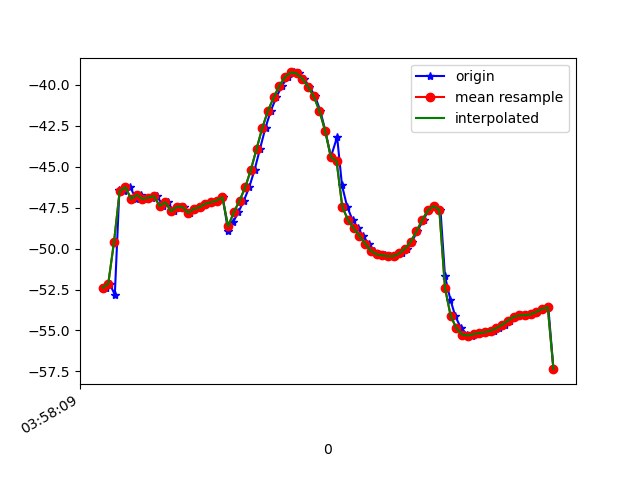

Data behind this chart, as committed beside it:
1618199889813, 895552759893928, -52.39128, 34.485115, -17.641348
1618199889825, 895552779124698, -52.15, 34.21, -17.21
1618199889843, 895552798355468, -52.81, 35.38, -17.06
1618199889859, 895552817586238, -46.41, 35.86, -18.09
1618199889875, 895552836817008, -46.5, 36.3, -17.08
1618199889897, 895552856047778, -46.23, 36.01, -16.41
1618199889917, 895552875278548, -46.97, 37, -15.96
1618199889934, 895552894509318, -46.72, 36.68, -15.56
1618199889952, 895552913740088, -46.96, 37.1, -14.59
1618199889972, 895552932970858, -46.89, 37.17, -15.04
1618199889990, 895552952201628, -46.79, 36.88, -14.32
1618199890013, 895552971432398, -47.4, 37.58, -14.43
1618199890029, 895552990663168, -47.16, 37.11, -14.03
1618199890049, 895553009893938, -47.73, 37.9, -13.66
1618199890066, 895553029124708, -47.44, 37.8, -13.97
1618199890085, 895553048355478, -47.45, 37.72, -13.09
1618199890105, 895553067586248, -47.82, 38.07, -13.67
1618199890124, 895553086817018, -47.57, 37.67, -13.55
1618199890144, 895553106047788, -47.47, 37.78, -13.56
1618199890163, 895553125278558, -47.26, 37.76, -13.39
1618199890181, 895553144509328, -47.17, 37.66, -13.12
1618199890200, 895553163740098, -47.06, 37.39, -12.89
1618199890221, 895553182970868, -46.87, 37.19, -12.83
1618199890240, 895553202201638, -48.92, 37.41, -14.84
1618199890258, 895553221432408, -48.36, 36.92, -13.45
1618199890276, 895553240663178, -47.78, 36.51, -14.25
1618199890295, 895553259893948, -47.07, 35.81, -15.47
1618199890314, 895553279124718, -46.25, 34.84, -17.12
1618199890333, 895553298355488, -45.17, 33.72, -19.37
1618199890352, 895553317586258, -43.89, 32.49, -22.19
1618199890371, 895553336817028, -42.61, 30.92, -25.45
1618199890390, 895553356047798, -41.57, 28.86, -28.86
1618199890409, 895553375278568, -40.75, 26.55, -32.35
1618199890429, 895553394509338, -40.04, 24.24, -35.96
1618199890450, 895553413740108, -39.5, 21.95, -39.64
1618199890470, 895553432970878, -39.24, 19.69, -43.25
1618199890487, 895553452201648, -39.3, 17.52, -46.73
1618199890505, 895553471432418, -39.61, 15.52, -49.98
1618199890525, 895553490663188, -40.11, 13.81, -53.03
1618199890545, 895553509893958, -40.7, 12.42, -55.77
1618199890563, 895553529124728, -41.58, 11.25, -58.28
1618199890581, 895553548355498, -42.81, 10.21, -60.55
1618199890600, 895553567586268, -44.4, 9.297, -62.71
1618199890622, 895553586817038, -43.18, 4.496, -67.22
1618199890639, 895553606047808, -46.13, 7.09, -67.01
1618199890657, 895553625278578, -47.43, 6.173, -68.8
1618199890676, 895553644509348, -48.25, 5.339, -70.31
1618199890696, 895553663740118, -48.76, 4.669, -71.45
1618199890712, 895553682970888, -49.22, 4.211, -72.22
1618199890732, 895553702201658, -49.69, 4.023, -72.63
1618199890751, 895553721432428, -50.13, 4.219, -72.62
1618199890770, 895553740663198, -50.35, 4.747, -72.14
1618199890788, 895553759893968, -50.41, 5.587, -71.21
1618199890808, 895553779124738, -50.46, 6.854, -69.84
1618199890826, 895553798355508, -50.46, 8.64, -67.95
1618199890848, 895553817586278, -50.29, 10.98, -65.41
1618199890866, 895553836817048, -50, 13.75, -62.19
1618199890885, 895553856047818, -49.57, 16.83, -58.66
1618199890902, 895553875278588, -48.94, 20.3, -55.07
1618199890925, 895553894509358, -48.25, 24.09, -51.28
1618199890941, 895553913740128, -47.66, 27.91, -47.33
... 23 more rows
